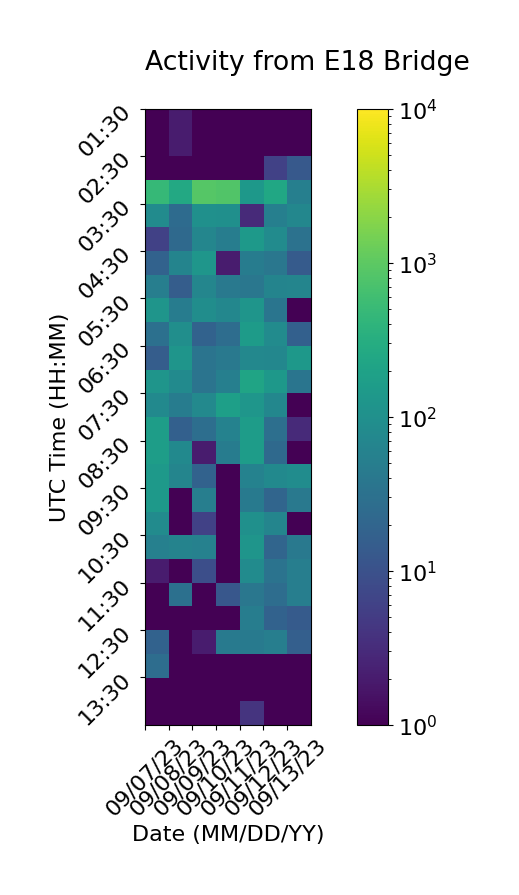

Source data for this figure (header and first rows):
Time (UTC), 09/07/23, 09/08/23, 09/09/23, 09/10/23, 09/11/23, 09/12/23, 09/13/23
01:30, 1, 2, 1, 1, 1, 1, 1
02:00, 1, 2, 1, 1, 1, 1, 1
02:30, 1, 1, 1, 1, 1, 6, 13
03:00, 484, 261, 867, 819, 136, 240, 54
03:30, 85, 25, 103, 97, 3, 54, 70
04:00, 6, 23, 68, 50, 143, 84, 32
04:30, 18, 64, 127, 2, 47, 38, 14
05:00, 51, 15, 69, 41, 39, 64, 67
05:30, 120, 47, 90, 72, 123, 36, 1
06:00, 30, 95, 18, 27, 154, 86, 17
06:30, 15, 124, 34, 42, 74, 71, 138
07:00, 121, 83, 34, 53, 220, 137, 36
07:30, 79, 47, 75, 183, 127, 71, 1
08:00, 168, 17, 28, 60, 160, 29, 3
08:30, 168, 79, 2, 47, 162, 23, 1
09:00, 139, 65, 18, 1, 59, 78, 89
09:30, 147, 1, 52, 1, 45, 20, 41
10:00, 85, 1, 6, 1, 100, 67, 1
10:30, 55, 62, 57, 1, 123, 20, 42
11:00, 2, 1, 9, 1, 85, 33, 52
11:30, 1, 30, 1, 12, 39, 27, 51
12:00, 1, 1, 1, 1, 50, 18, 14
12:30, 18, 1, 2, 43, 45, 51, 16
13:00, 27, 1, 1, 1, 1, 1, 1
13:30, 1, 1, 1, 1, 1, 1, 1
14:00, 1, 1, 1, 1, 4, 1, 1
